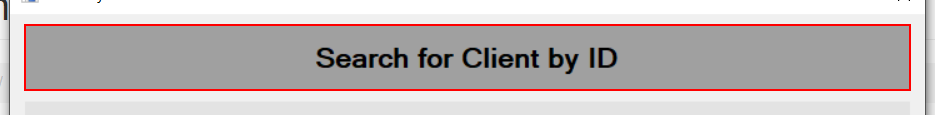
Task: Robotic Enterprise Framework
Workflow: ACME_DesktopApp_SearchClientByID

Step 1 [try]: find 'label3' (acme-system3.exe)

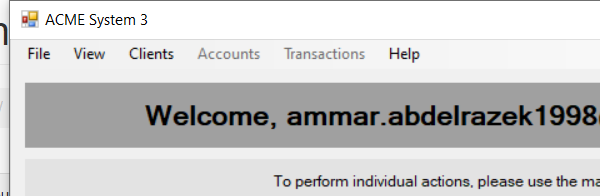
Step 2 [try]: Attach Window 'acme-system3.exe ACME' on 'Dashboard' (acme-system3.exe)

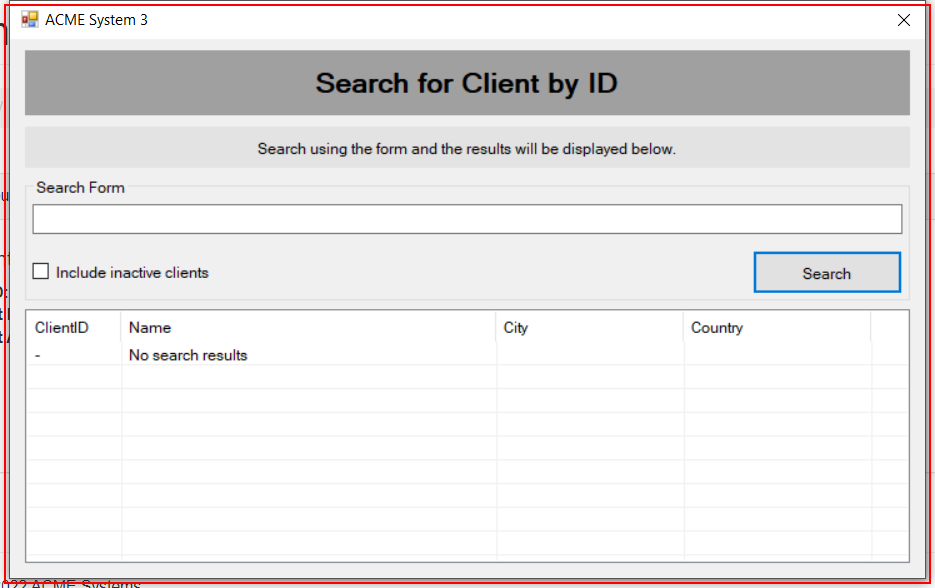
Step 3 [try]: Activate 'acme-system3.exe ACME'

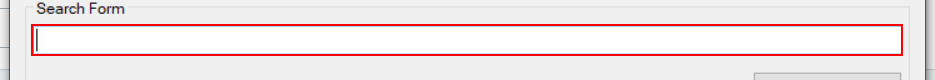
Step 4: Set Focus 'Search Form' on 'textBox1' (acme-system3.exe)

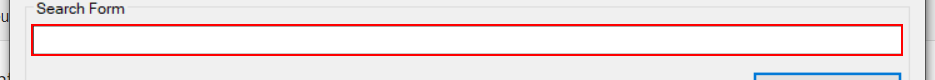
Step 5: type [in_strClientID] into 'textBox1' (acme-system3.exe)

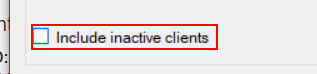
Step 6: click on 'checkBox1' (acme-system3.exe)

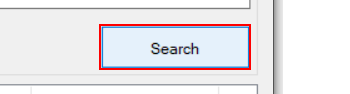
Step 7: click on 'button1' (acme-system3.exe)

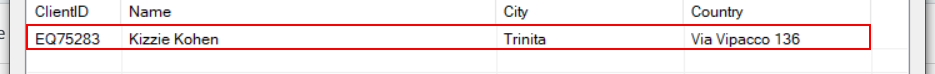
Step 8: click on the list item '{0}' (acme-system3.exe)

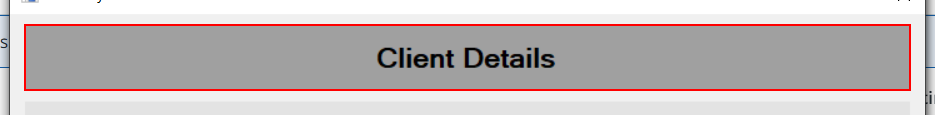
Step 9 [try]: find 'label2' (acme-system3.exe)